Labelled photos from "bt4222_project", an image-classification folder in TarciusW/bt4222_project. The possible labels are: hostile images, non-hostile images.

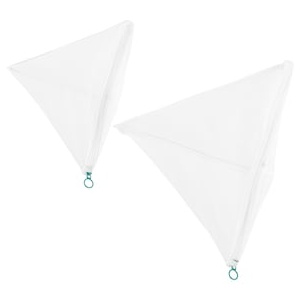
Label: non-hostile images

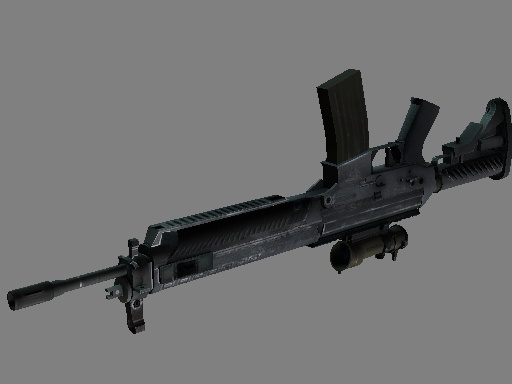
Label: hostile images

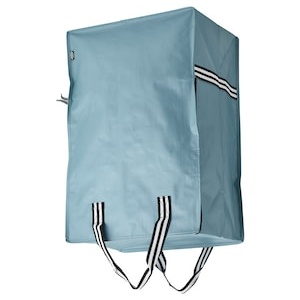
Label: non-hostile images

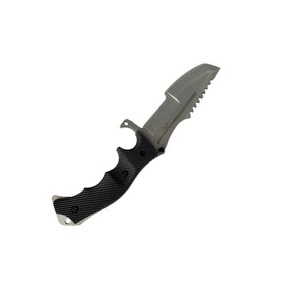
Label: hostile images

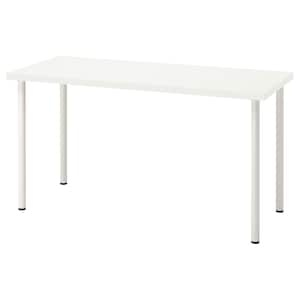
Label: non-hostile images

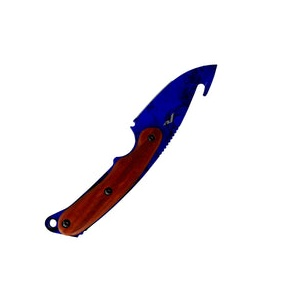
Label: hostile images
